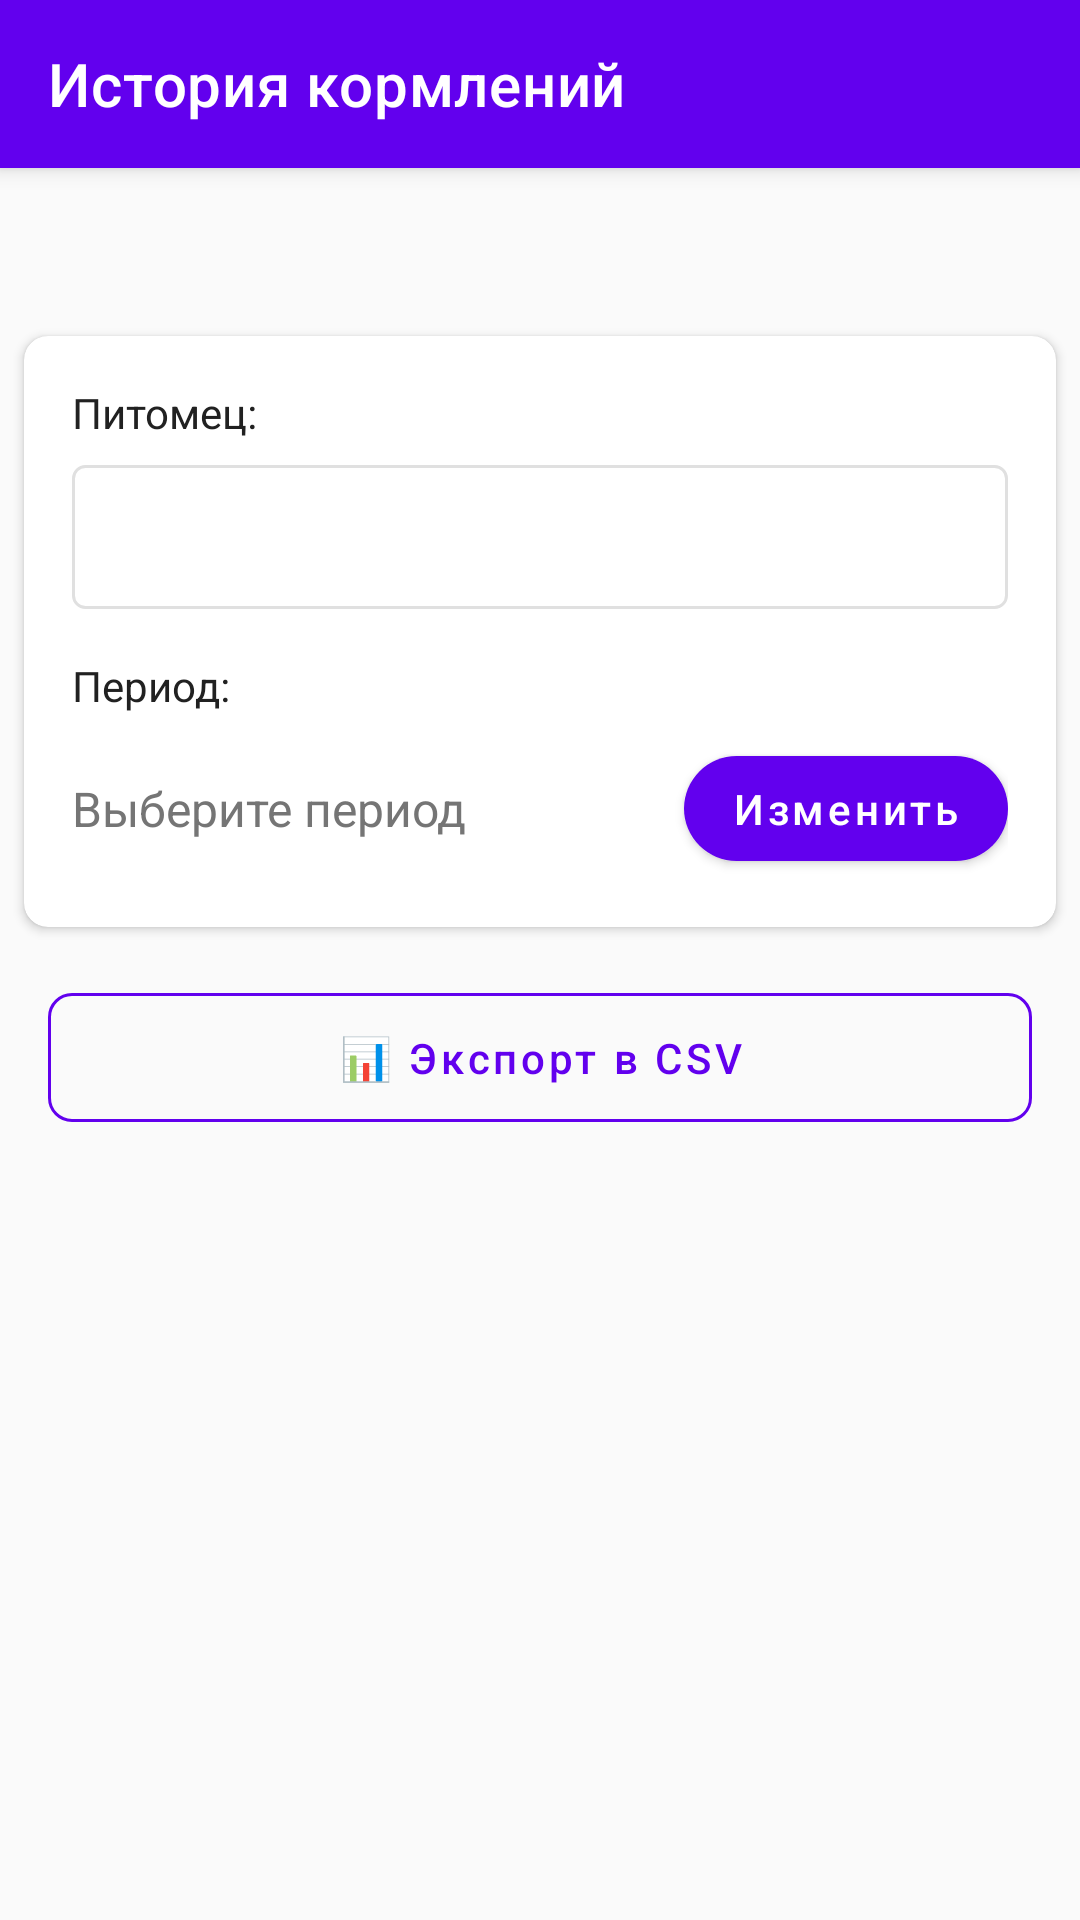

Layout XML and referenced resources for this Android screen:
<!-- AndroidManifest.xml: application theme Theme.CatFeeder -->
<!-- res/layout/activity_history.xml -->
<?xml version="1.0" encoding="utf-8"?>
<LinearLayout xmlns:android="http://schemas.android.com/apk/res/android"
    xmlns:app="http://schemas.android.com/apk/res-auto"
    xmlns:tools="http://schemas.android.com/tools"
    android:layout_width="match_parent"
    android:layout_height="match_parent"
    android:orientation="vertical"
    android:background="?attr/customBackground"
    tools:context=".HistoryActivity">

    
    <androidx.appcompat.widget.Toolbar
        android:id="@+id/toolbar"
        android:layout_width="match_parent"
        android:layout_height="?attr/actionBarSize"
        android:background="?attr/colorPrimary"
        android:elevation="4dp"
        app:popupTheme="@style/ThemeOverlay.AppCompat.Light"
        app:title="История кормлений"
        app:titleTextColor="@android:color/white"/>

    
    <com.google.android.material.tabs.TabLayout
        android:id="@+id/tab_layout"
        android:layout_width="match_parent"
        android:layout_height="wrap_content"
        android:background="?attr/customBackground"
        app:tabIndicatorColor="?attr/colorPrimary"
        app:tabIndicatorHeight="3dp"
        app:tabSelectedTextColor="?attr/colorPrimary"
        app:tabTextColor="?attr/customTextSecondary"
        app:tabMode="fixed"
        app:tabGravity="fill"/>

    
    <androidx.cardview.widget.CardView
        android:layout_width="match_parent"
        android:layout_height="wrap_content"
        android:background="?attr/customCardBackground"
        android:layout_margin="8dp"
        app:cardCornerRadius="8dp"
        app:cardElevation="2dp">

        <LinearLayout
            android:layout_width="match_parent"
            android:layout_height="wrap_content"
            android:orientation="vertical"
            android:padding="16dp">

            
            <TextView
                android:layout_width="wrap_content"
                android:layout_height="wrap_content"
                android:text="Питомец:"
                android:textColor="?attr/customTextPrimary"
                android:textSize="14sp"
                android:layout_marginBottom="8dp"/>

            <Spinner
                android:id="@+id/spinner_pets"
                android:layout_width="match_parent"
                android:layout_height="48dp"
                android:background="@drawable/bg_spinner"
                android:paddingHorizontal="12dp"
                android:layout_marginBottom="16dp"/>

            
            <TextView
                android:layout_width="wrap_content"
                android:layout_height="wrap_content"
                android:text="Период:"
                android:textColor="?attr/customTextPrimary"
                android:textSize="14sp"
                android:layout_marginBottom="8dp"/>

            <LinearLayout
                android:layout_width="match_parent"
                android:layout_height="wrap_content"
                android:orientation="horizontal"
                android:gravity="center_vertical">

                <TextView
                    android:id="@+id/tv_date_range"
                    android:layout_width="0dp"
                    android:layout_height="wrap_content"
                    android:layout_weight="1"
                    android:text="Выберите период"
                    android:textColor="?attr/customTextSecondary"
                    android:textSize="16sp"
                    android:layout_marginEnd="8dp"/>

                <Button
                    android:id="@+id/btn_date_filter"
                    android:layout_width="wrap_content"
                    android:layout_height="wrap_content"
                    android:text="Изменить"
                    style="@style/Widget.CatFeeder.Button.Small"/>

            </LinearLayout>

        </LinearLayout>

    </androidx.cardview.widget.CardView>

    
    <LinearLayout
        android:layout_width="match_parent"
        android:layout_height="wrap_content"
        android:orientation="horizontal"
        android:paddingHorizontal="16dp"
        android:paddingVertical="8dp">

        <Button
            android:id="@+id/btn_export"
            android:layout_width="match_parent"
            android:layout_height="wrap_content"
            android:text="📊 Экспорт в CSV"
            style="@style/Widget.CatFeeder.Button.Outlined"
            android:drawableStart="@drawable/ic_export"
            android:drawablePadding="8dp"/>

    </LinearLayout>

    
    <ProgressBar
        android:id="@+id/progressBar"
        android:layout_width="48dp"
        android:layout_height="48dp"
        android:layout_gravity="center"
        android:layout_marginTop="32dp"
        android:visibility="gone"/>

    
    <TextView
        android:id="@+id/tv_empty_state"
        android:layout_width="match_parent"
        android:layout_height="wrap_content"
        android:layout_marginTop="32dp"
        android:padding="32dp"
        android:gravity="center"
        android:text="Выберите питомца для просмотра истории"
        android:textSize="16sp"
        android:textColor="?attr/customTextSecondary"
        android:visibility="gone"/>

    
    <androidx.recyclerview.widget.RecyclerView
        android:id="@+id/rv_history"
        android:layout_width="match_parent"
        android:layout_height="match_parent"
        android:padding="8dp"
        android:clipToPadding="false"
        android:visibility="visible"/>

</LinearLayout>
<!-- resources referenced by this layout -->
<resources>
  <!-- drawable bg_spinner (drawable) -->
  <?xml version="1.0" encoding="utf-8"?>
  <shape xmlns:android="http://schemas.android.com/apk/res/android">
      <solid android:color="@android:color/white"/>
      <stroke
          android:width="1dp"
          android:color="@color/light_gray"/>
      <corners android:radius="4dp"/>
      
      <padding
          android:left="12dp"
          android:right="12dp"
          android:top="8dp"
          android:bottom="8dp" />
  </shape>
  <!-- drawable ic_export (drawable) -->
  <vector xmlns:android="http://schemas.android.com/apk/res/android"
      android:width="24dp"
      android:height="24dp"
      android:viewportWidth="24"
      android:viewportHeight="24"
      android:tint="?attr/colorPrimary">
      <path
          android:fillColor="@android:color/white"
          android:pathData="M19,12v7L5,19v-7L3,12v7c0,1.1 0.9,2 2,2h14c1.1,0 2,-0.9 2,-2v-7h-2zM13,12.67l2.59,-2.58L17,11.5l-5,5 -5,-5 1.41,-1.41L11,12.67L11,3h2v9.67z"/>
  </vector>
  <style name="Widget.CatFeeder.Button.Small" parent="Widget.MaterialComponents.Button">
          <item name="android:minHeight">36dp</item>
          <item name="android:paddingTop">8dp</item>
          <item name="android:paddingBottom">8dp</item>
          <item name="android:paddingStart">16dp</item>
          <item name="android:paddingEnd">16dp</item>
          <item name="cornerRadius">18dp</item>
          <item name="android:textSize">14sp</item>
          <item name="android:textAllCaps">false</item>
          <item name="android:textColor">@color/white</item>
      </style>
  <color name="light_gray">#E0E0E0</color>
  <color name="white">#FFFFFFFF</color>
  <color name="purple_500">#FF6200EE</color>
  <color name="purple_700">#FF3700B3</color>
  <color name="teal_200">#FF03DAC5</color>
  <color name="teal_700">#FF018786</color>
  <color name="black">#FF000000</color>
  <color name="light_background">#FAFAFA</color>
  <color name="light_surface">#FFFFFF</color>
  <color name="light_text_primary">#212121</color>
  <color name="light_text_secondary">#757575</color>
  <color name="light_text_hint">#8A8A8A</color>
  <color name="light_divider">#E0E0E0</color>
  <color name="light_card_background">#FFFFFF</color>
  <color name="light_icon_tint">#757575</color>
  <style name="Widget.CatFeeder.ActionBar" parent="Widget.MaterialComponents.ActionBar.Solid">
          <item name="background">@color/purple_500</item>
          <item name="titleTextColor">@color/white</item>
          <item name="subtitleTextColor">@color/white</item>
      </style>
  <style name="Widget.CatFeeder.EditText" parent="Widget.MaterialComponents.TextInputEditText.OutlinedBox">
          <item name="boxStrokeColor">@color/purple_500</item>
          <item name="android:paddingStart">12dp</item>
          <item name="android:paddingEnd">12dp</item>
          <item name="android:paddingTop">12dp</item>
          <item name="android:paddingBottom">12dp</item>
          <item name="android:textSize">16sp</item>
          <item name="android:textColor">?attr/customTextPrimary</item>
          <item name="android:textColorHint">?attr/customTextHint</item>
      </style>
  <style name="Widget.CatFeeder.Button" parent="Widget.MaterialComponents.Button">
          <item name="android:minHeight">48dp</item>
          <item name="android:insetTop">0dp</item>
          <item name="android:insetBottom">0dp</item>
          <item name="cornerRadius">8dp</item>
          <item name="android:textAllCaps">false</item>
          <item name="android:paddingStart">16dp</item>
          <item name="android:paddingEnd">16dp</item>
          <item name="android:textColor">@color/white</item>
      </style>
</resources>
